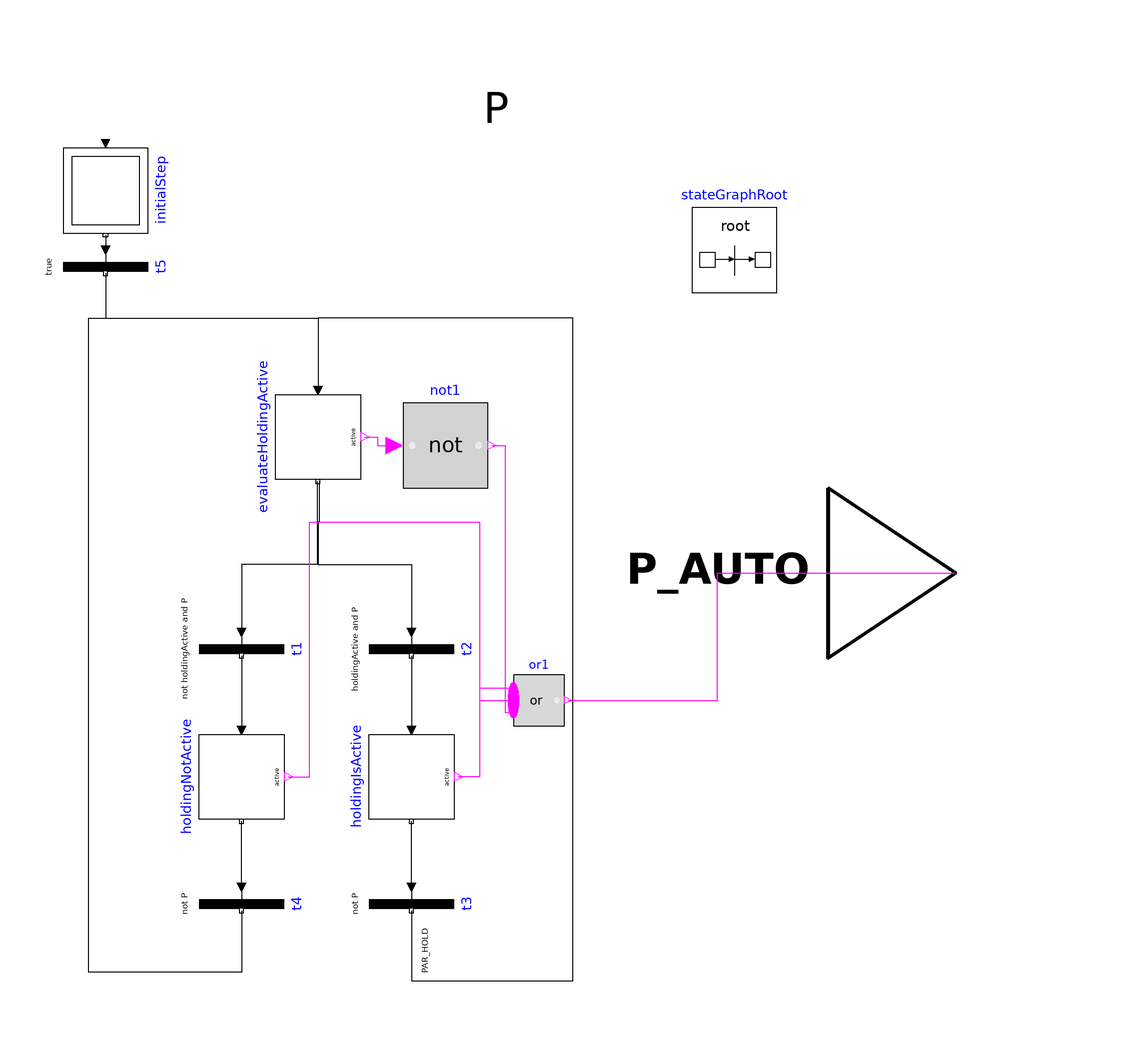

This picture is the connection diagram that the Modelica source below describes through its graphical annotations.

block PresenceDetectionFunctionality
  "Algorithm model to provide functionality of PresenceDetection"

  extends
    BuildingControlLib.BuildingControl.VDI3813.Interfaces.Partial.PartialFunctionality;

  /***   ***   ***   ***   ***   ***   ***   ***   ***   ***/
  // Connectors
  BuildingControlLib.BuildingControl.VDI3813.Interfaces.PhysicalBooleanInput P
    "Physical signal of presence detection(true = presence detected / false = no presence detected)."
    annotation (Placement(transformation(extent={{-20,80},{20,120}}),
        iconTransformation(extent={{-20,80},{20,120}})));

  BuildingControlLib.BuildingControl.VDI3813.Interfaces.BooleanOutput P_AUTO
    "Boolean presence state in a room which comes from a sensor(true = occupied / false = unoccupied)."
    annotation (Placement(transformation(extent={{100,-20},{160,20}}),
        iconTransformation(extent={{100,-20},{160,20}})));
  /***   ***   ***   ***   ***   ***   ***   ***   ***   ***/
  // Parameter definition
  parameter Modelica.SIunits.Time PAR_HOLD = 500
    "Holding time of presence state after a detection in seconds (i.e. 500 results in of presence activation after detection)";
  parameter Boolean holdingActive = false
    "Flag for the presence holding process (true = holding is activated / false = holding is deactivated)";

  /***   ***   ***   ***   ***   ***   ***   ***   ***   ***/
  // Components

  Modelica.StateGraph.InitialStep initialStep(nIn = 1, nOut = 1)
    annotation (Placement(transformation(extent={{-10,-10},{10,10}},
        rotation=270,
        origin={-70,90})));
  Modelica.StateGraph.StepWithSignal holdingIsActive
    annotation (Placement(transformation(extent={{-10,10},{10,-10}},
        rotation=270,
        origin={2,-48})));
  Modelica.StateGraph.StepWithSignal holdingNotActive
    annotation (Placement(transformation(extent={{-10,10},{10,-10}},
        rotation=270,
        origin={-38,-48})));
  Modelica.StateGraph.Transition t1(condition = not holdingActive and P)
    annotation (Placement(transformation(
        extent={{-10,-10},{10,10}},
        rotation=270,
        origin={-38,-18})));
  Modelica.StateGraph.Transition t3(
    waitTime = PAR_HOLD,
    enableTimer = true,
    condition = not P) annotation (Placement(transformation(
        extent={{-10,-10},{10,10}},
        rotation=270,
        origin={2,-78})));
  Modelica.StateGraph.Transition t2(condition = holdingActive and P)
    annotation (Placement(transformation(
        extent={{-10,-10},{10,10}},
        rotation=270,
        origin={2,-18})));
  Modelica.StateGraph.Transition t4(
    waitTime = PAR_HOLD,
    enableTimer = false,
    condition = not P) annotation (Placement(transformation(
        extent={{-10,-10},{10,10}},
        rotation=270,
        origin={-38,-78})));
  inner Modelica.StateGraph.StateGraphRoot stateGraphRoot
    annotation (Placement(transformation(extent={{68,66},{88,86}})));
  Modelica.StateGraph.StepWithSignal evaluateHoldingActive(nIn = 3, nOut = 2)
    annotation (Placement(transformation(
        extent={{-10,10},{10,-10}},
        rotation=270,
        origin={-20,32})));
  Modelica.StateGraph.Transition t5(condition = true) annotation (Placement(
        transformation(
        extent={{-10,-10},{10,10}},
        rotation=270,
        origin={-70,72})));
  Modelica.Blocks.MathBoolean.Or or1(nu = 3)
    annotation (Placement(transformation(extent={{26,-36},{38,-24}})));
  Modelica.Blocks.Logical.Not not1
    annotation (Placement(transformation(extent={{0,20},{20,40}})));
equation
  /***   ***   ***   ***   ***   ***   ***   ***   ***   ***/
  // Connection equations
  connect(t1.outPort, holdingNotActive.inPort[1]) annotation (Line(
      points={{-38,-19.5},{-38,-37}},
      color={0,0,0},
      smooth=Smooth.None));
  connect(t2.outPort, holdingIsActive.inPort[1]) annotation (Line(
      points={{2,-19.5},{2,-37}},
      color={0,0,0},
      smooth=Smooth.None));
  connect(t3.inPort, holdingIsActive.outPort[1]) annotation (Line(
      points={{2,-74},{2,-58.5}},
      color={0,0,0},
      smooth=Smooth.None));
  connect(t4.inPort, holdingNotActive.outPort[1]) annotation (Line(
      points={{-38,-74},{-38,-58.5}},
      color={0,0,0},
      smooth=Smooth.None));
  connect(initialStep.outPort[1], t5.inPort) annotation (Line(
      points={{-70,79.5},{-70,76}},
      color={0,0,0},
      smooth=Smooth.None));
  connect(evaluateHoldingActive.outPort[1], t1.inPort) annotation (Line(
      points={{-20.25,21.5},{-20.25,2},{-38,2},{-38,-14}},
      color={0,0,0},
      smooth=Smooth.None));
  connect(evaluateHoldingActive.outPort[2], t2.inPort) annotation (Line(
      points={{-19.75,21.5},{-19.75,12},{-20,12},{-20,2},{2,2},{2,-14}},
      color={0,0,0},
      smooth=Smooth.None));
  connect(t5.outPort, evaluateHoldingActive.inPort[1]) annotation (Line(
      points={{-70,70.5},{-70,60},{-20,60},{-20,43},{-20.6667,43}},
      color={0,0,0},
      smooth=Smooth.None));
  connect(t4.outPort, evaluateHoldingActive.inPort[2]) annotation (Line(
      points={{-38,-79.5},{-38,-94},{-74,-94},{-74,60},{-20,60},{-20,43}},
      color={0,0,0},
      smooth=Smooth.None));
  connect(t3.outPort, evaluateHoldingActive.inPort[3]) annotation (Line(
      points={{2,-79.5},{2,-96},{40,-96},{40,60},{-20,60},{-20,43},{-19.3333,43}},
      color={0,0,0},
      smooth=Smooth.None));
  connect(or1.u[1], holdingIsActive.active) annotation (Line(
      points={{26,-27.2},{18,-27.2},{18,-48},{13,-48}},
      color={255,0,255},
      smooth=Smooth.None));
  connect(holdingNotActive.active, or1.u[2]) annotation (Line(
      points={{-27,-48},{-22,-48},{-22,12},{18,12},{18,-30},{26,-30}},
      color={255,0,255},
      smooth=Smooth.None));
  connect(evaluateHoldingActive.active, not1.u) annotation (Line(
      points={{-9,32},{-6,32},{-6,30},{-2,30}},
      color={255,0,255},
      smooth=Smooth.None));
  connect(not1.y, or1.u[3]) annotation (Line(
      points={{21,30},{24,30},{24,-32.8},{26,-32.8}},
      color={255,0,255},
      smooth=Smooth.None));
  //connect(or1.y, P_AUTO.y);
  /***   ***   ***   ***   ***   ***   ***   ***   ***   ***/
  // Output value
  connect(or1.y, P_AUTO) annotation (Line(points={{38.9,-30},{74,-30},{74,0},{130,
          0}}, color={255,0,255}));
   annotation (preferredView="info",Diagram(coordinateSystem(preserveAspectRatio=false, extent={{-100,
            -100},{100,100}})),           Icon(coordinateSystem(
          preserveAspectRatio=false, extent={{-100,-100},{100,100}})),
    Documentation(info="<html>
<h4><span style=\"color:#008000\">Overview</span></h4>
<p>Block that implements the functionality of &QUOT;Presence detection&QUOT; from VDI 3813 <a href=\"modelica://BuildingControlLib.UsersGuide.References\">[1, section 6.1.2, p. 10-11]</a>. </p>
<h4><span style=\"color:#008000\">Functional Description</span></h4>
<p>&QUOT;The sensor function <i>Presence detection</i> (RA-FL section 2, column 1, see Section 7.3, Bild 61; informative function block Figure 3) automatically detects the presence of persons in the room and passes the output information of either the &ldquo;present&rdquo; or the &ldquo;absent&rdquo; state to those application functions whose response is determined by the room occupancy state. Due to the use in connection with lighting functions, the output information must be generated without any delay when the status of the evaluation unit changes.&QUOT; <a href=\"modelica://BuildingControlLib.UsersGuide.References\">[1, section 6.1.2, p. 10-11]</a></p>

</html>", revisions="<html>
<ul>
<li>March 07, 2017&nbsp; by Georg Ferdinand Schneider &amp; Georg Ambrosius Pe&szlig;ler:<br>Implemented.</li>
</ul>
</html>"));
end PresenceDetectionFunctionality;